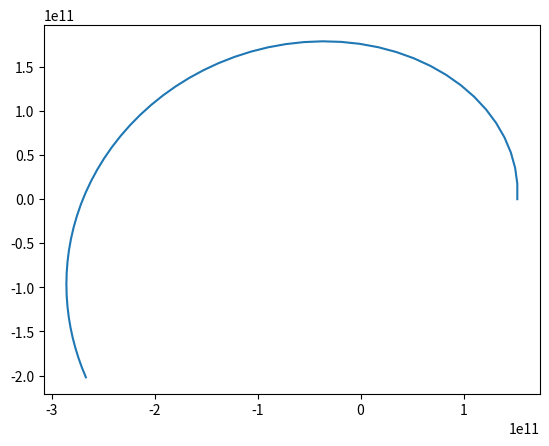

Reproduce this figure in Python.
"""
Planetary Orbit of two planets usign the Bulisrsh-Stoer method. 
"""
from math import sqrt
from numpy import empty, array, arange, copy
from matplotlib import pyplot as plt  
# Constants
G = 6.6738e-11          # Newton's Gravitational Contant 
M = 1.9891e30           # Mass of the Sun (kg)   
m = 5.9722e24           # Earth's mass
year = 31557600         # One year in seconds
week = 7*24*3600        # One week in seconds
delta = 1000/year

# Earth Params
x0 = 1.5210e11
y0 = 0.0
vx0 = 0.0
vy0 = 2.9291e4
a = 0.0
b = year
H = week
# Function fun(r)
def fun(f):
    x = r[0]
    y = r[1]
    vx = r[2]
    vy = r[3]
    fx = vx
    fy = vy
    fvx = -G*M*x/sqrt(x*x + y*y)**3
    fvy = -G*M*y/sqrt(x*x + y*y)**3
    return array([fx, fy, fvx, fvy])

xpoints = []
ypoints = []
# Do the "Big Steps" of size H
r = array([x0, y0, vx0, vy0], float)
for t in arange(a, b, H):
    xpoints.append(r[0])
    ypoints.append(r[1])
    # Do the leapfrog step to get things started
    n = 1
    h = H
    r1 = copy(r)
    r2 = r1 + 0.5*h*fun(r1)
    r1 += h*fun(r2)

    R1 = empty([1,4], float)
    R1[0] = r1

    # Now increase n and extrapolate
    error = 2*H*delta
    while abs(error) > H*delta:
        n += 1
        h = H/n
        # Leap frog method
        r1 = copy(r)
        r2 = r1 + 0.5*h*fun(r1)
        for i in range (n):
            r1 += h*fun(r2)
            r2 += h*fun(r1)

        # Calculate extrapolation estimates
        R2 = R1
        R1 = empty([n,4], float)
        R1[0] = r1
        for m in range (1, n):
            epsilon = (R1[m-1] - R2[m-1])/((n/(n-1))**(2*m) - 1)
            R1[m] = R1[m-1] + epsilon
            error = sqrt(epsilon[0]**2 + epsilon[1]**2)
    # Set r equal to the most accurate estimate
    r = R1[n-1]

# Plot the results
plt.plot(xpoints, ypoints)
print(xpoints, ypoints)
plt.show()